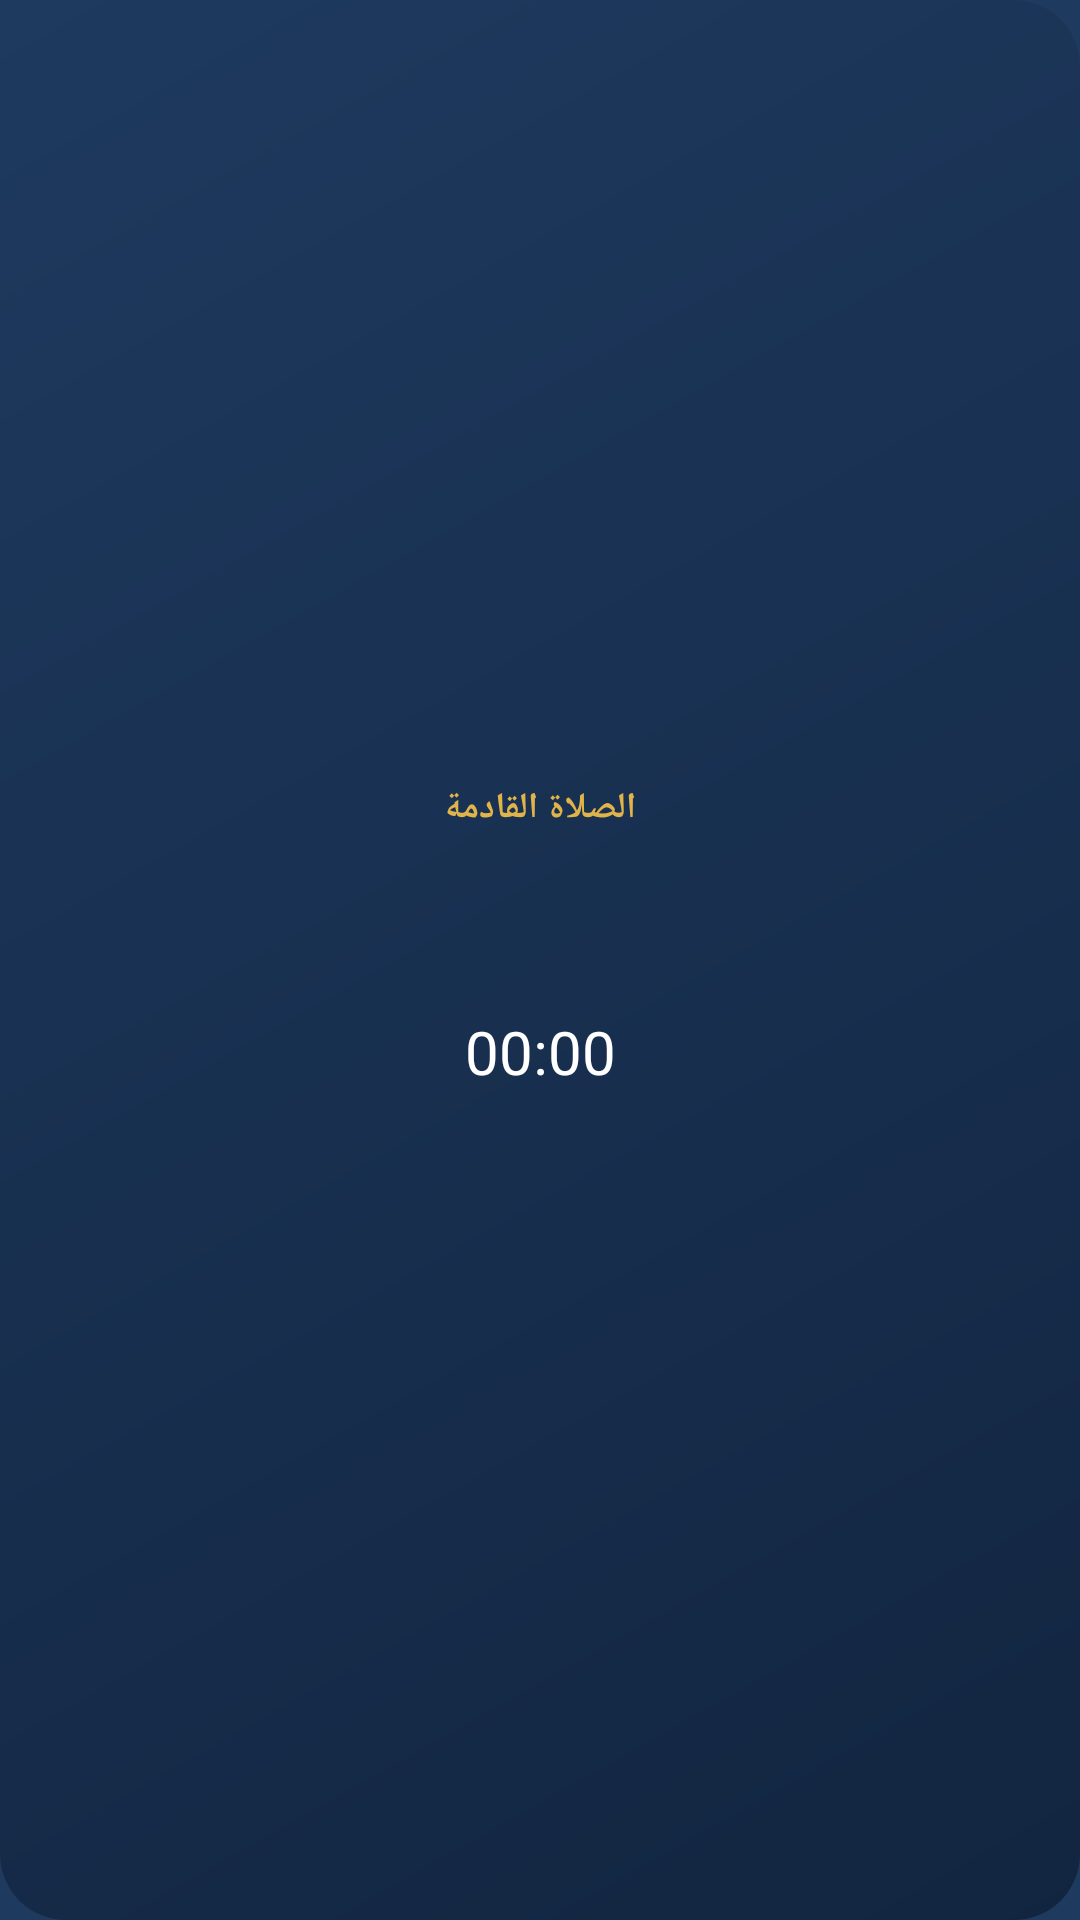

Here is an Android app screen rendered from its layout file. Give the layout XML and the strings, colors and styles it references.
<!-- AndroidManifest.xml: application theme AppTheme -->
<!-- res/layout/widget_prayer.xml -->
<?xml version="1.0" encoding="utf-8"?>
<LinearLayout xmlns:android="http://schemas.android.com/apk/res/android" android:id="@+id/wp_root"
    android:layout_width="match_parent" android:layout_height="match_parent"
    android:orientation="vertical" android:padding="14dp" android:background="@drawable/widget_bg"
    android:gravity="center" android:layoutDirection="rtl">
    <TextView android:id="@+id/wp_label" android:layout_width="match_parent" android:layout_height="wrap_content"
        android:text="الصلاة القادمة" android:textColor="#ffe0b44a" android:textSize="12sp" android:textStyle="bold" android:gravity="center" />
    <TextView android:id="@+id/wp_name" android:layout_width="match_parent" android:layout_height="wrap_content"
        android:textColor="#ffffffff" android:textSize="26sp" android:textStyle="bold" android:gravity="center" />
    <TextView android:id="@+id/wp_time" android:layout_width="match_parent" android:layout_height="wrap_content"
        android:textColor="#e6ffffff" android:textSize="15sp" android:gravity="center" />
    <Chronometer android:id="@+id/wp_left" android:layout_width="match_parent" android:layout_height="wrap_content"
        android:layout_marginTop="4dp" android:textColor="#ffffffff" android:textSize="20sp" android:gravity="center" />
    <TextView android:id="@+id/wp_place" android:layout_width="match_parent" android:layout_height="wrap_content"
        android:textColor="#b3ffffff" android:textSize="11sp" android:gravity="center" />
</LinearLayout>
<!-- resources referenced by this layout -->
<resources>
  <!-- drawable widget_bg (drawable) -->
  <?xml version="1.0" encoding="utf-8"?>
  <shape xmlns:android="http://schemas.android.com/apk/res/android" android:shape="rectangle">
      <gradient android:startColor="#ff1e3a5f" android:endColor="#ff122540" android:angle="315" />
      <corners android:radius="22dp" />
  </shape>
  <style name="AppTheme" parent="@android:style/Theme.Material.Light.NoActionBar">
          <item name="android:colorPrimary">#1e3a5f</item>
          <item name="android:colorPrimaryDark">#1e3a5f</item>
          <item name="android:statusBarColor">#1e3a5f</item>
          <item name="android:windowBackground">@color/brand</item>
      </style>
  <color name="brand">#1e3a5f</color>
</resources>
